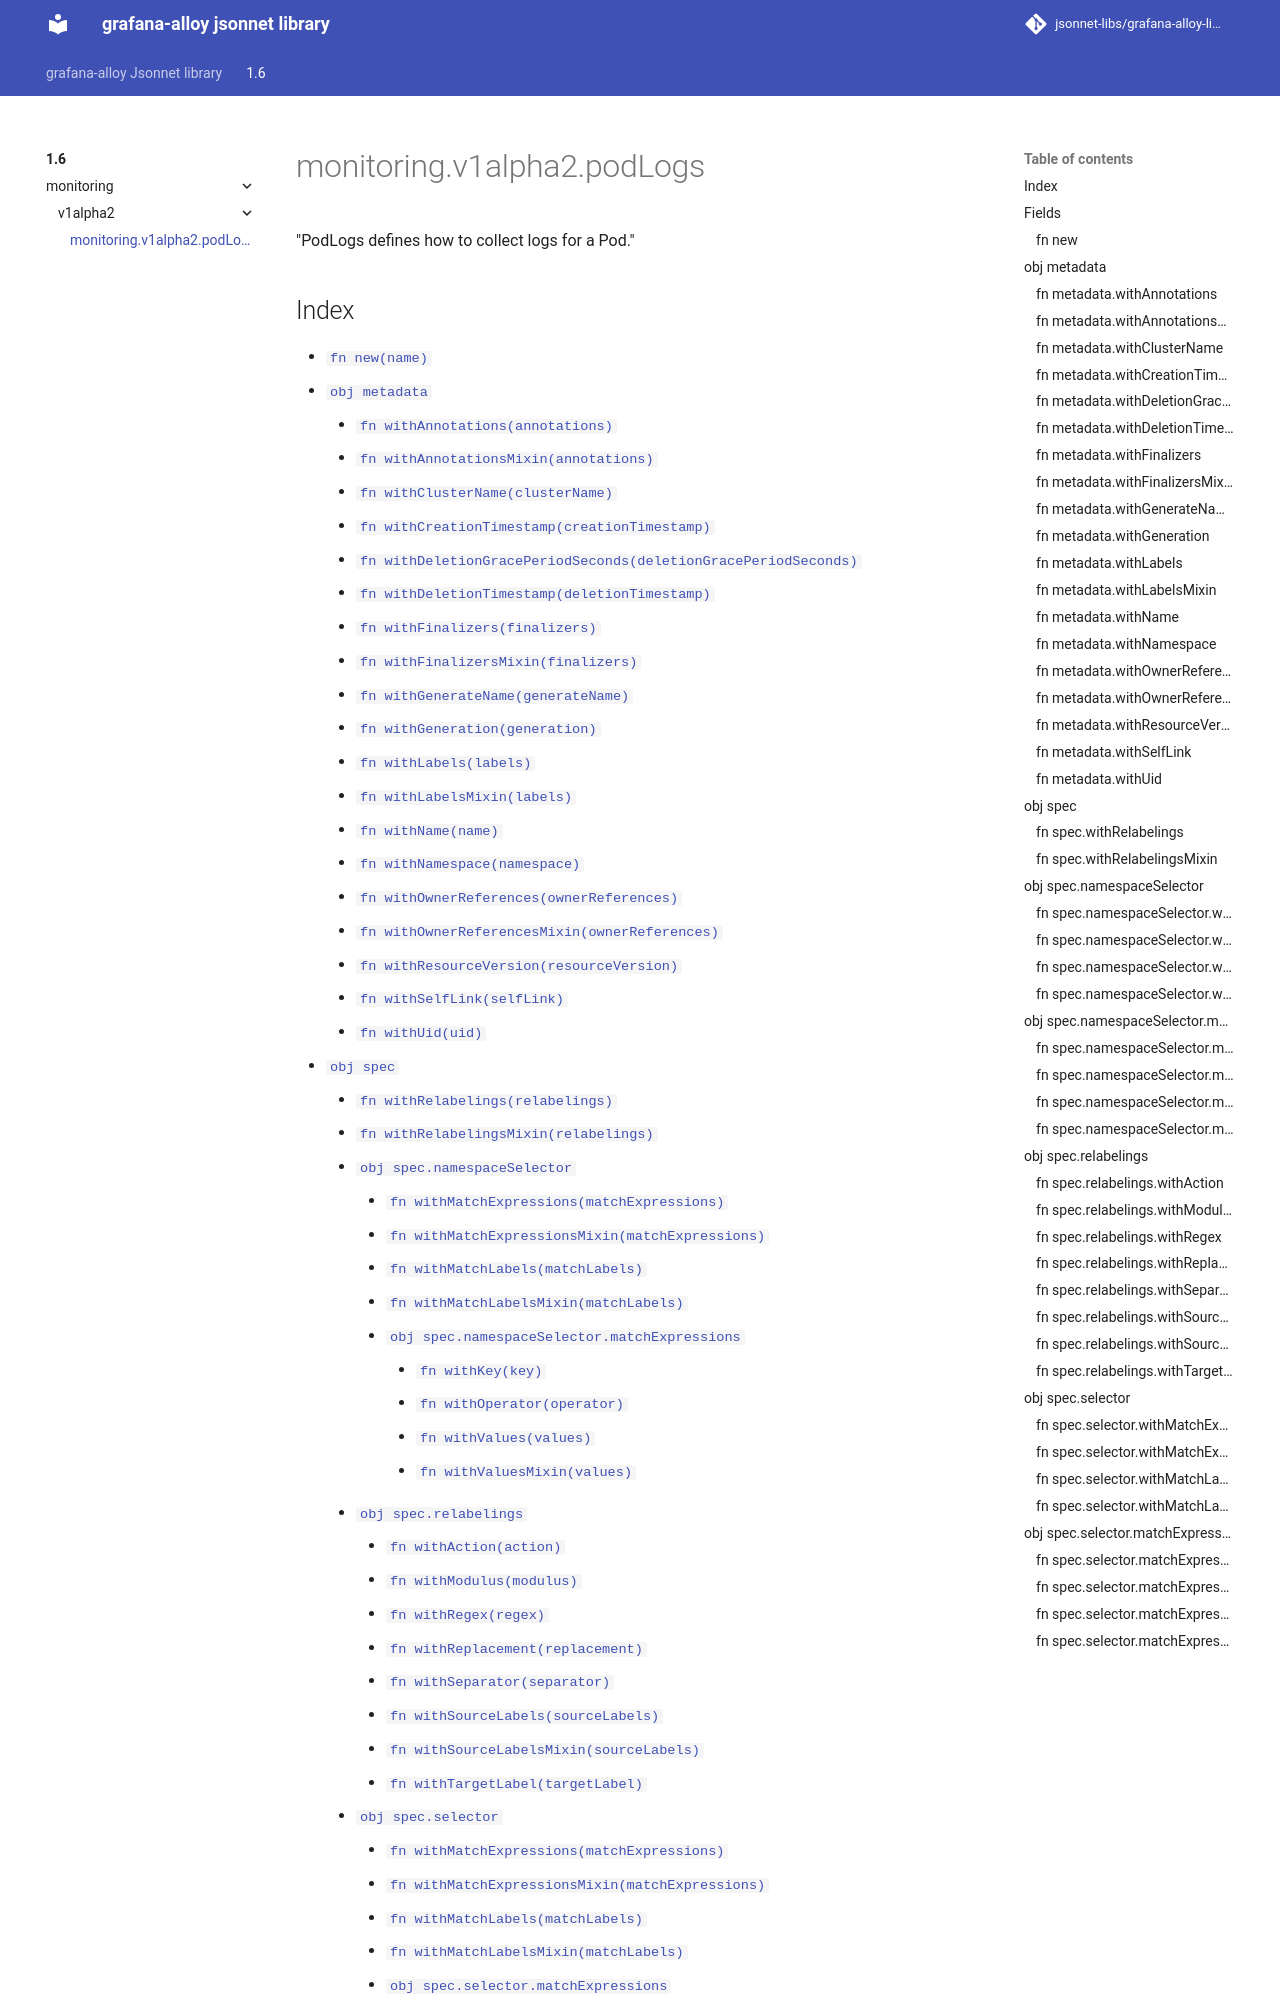

repository: jsonnet-libs/grafana-alloy-libsonnet · page: 1.6/monitoring/v1alpha2/podLogs/index.html · generator: mkdocs

---
permalink: /1.6/monitoring/v1alpha2/podLogs/
---

# monitoring.v1alpha2.podLogs

"PodLogs defines how to collect logs for a Pod."

## Index

* [`fn new(name)`](#fn-new)
* [`obj metadata`](#obj-metadata)
  * [`fn withAnnotations(annotations)`](#fn-metadatawithannotations)
  * [`fn withAnnotationsMixin(annotations)`](#fn-metadatawithannotationsmixin)
  * [`fn withClusterName(clusterName)`](#fn-metadatawithclustername)
  * [`fn withCreationTimestamp(creationTimestamp)`](#fn-metadatawithcreationtimestamp)
  * [`fn withDeletionGracePeriodSeconds(deletionGracePeriodSeconds)`](#fn-metadatawithdeletiongraceperiodseconds)
  * [`fn withDeletionTimestamp(deletionTimestamp)`](#fn-metadatawithdeletiontimestamp)
  * [`fn withFinalizers(finalizers)`](#fn-metadatawithfinalizers)
  * [`fn withFinalizersMixin(finalizers)`](#fn-metadatawithfinalizersmixin)
  * [`fn withGenerateName(generateName)`](#fn-metadatawithgeneratename)
  * [`fn withGeneration(generation)`](#fn-metadatawithgeneration)
  * [`fn withLabels(labels)`](#fn-metadatawithlabels)
  * [`fn withLabelsMixin(labels)`](#fn-metadatawithlabelsmixin)
  * [`fn withName(name)`](#fn-metadatawithname)
  * [`fn withNamespace(namespace)`](#fn-metadatawithnamespace)
  * [`fn withOwnerReferences(ownerReferences)`](#fn-metadatawithownerreferences)
  * [`fn withOwnerReferencesMixin(ownerReferences)`](#fn-metadatawithownerreferencesmixin)
  * [`fn withResourceVersion(resourceVersion)`](#fn-metadatawithresourceversion)
  * [`fn withSelfLink(selfLink)`](#fn-metadatawithselflink)
  * [`fn withUid(uid)`](#fn-metadatawithuid)
* [`obj spec`](#obj-spec)
  * [`fn withRelabelings(relabelings)`](#fn-specwithrelabelings)
  * [`fn withRelabelingsMixin(relabelings)`](#fn-specwithrelabelingsmixin)
  * [`obj spec.namespaceSelector`](#obj-specnamespaceselector)
    * [`fn withMatchExpressions(matchExpressions)`](#fn-specnamespaceselectorwithmatchexpressions)
    * [`fn withMatchExpressionsMixin(matchExpressions)`](#fn-specnamespaceselectorwithmatchexpressionsmixin)
    * [`fn withMatchLabels(matchLabels)`](#fn-specnamespaceselectorwithmatchlabels)
    * [`fn withMatchLabelsMixin(matchLabels)`](#fn-specnamespaceselectorwithmatchlabelsmixin)
    * [`obj spec.namespaceSelector.matchExpressions`](#obj-specnamespaceselectormatchexpressions)
      * [`fn withKey(key)`](#fn-specnamespaceselectormatchexpressionswithkey)
      * [`fn withOperator(operator)`](#fn-specnamespaceselectormatchexpressionswithoperator)
      * [`fn withValues(values)`](#fn-specnamespaceselectormatchexpressionswithvalues)
      * [`fn withValuesMixin(values)`](#fn-specnamespaceselectormatchexpressionswithvaluesmixin)
  * [`obj spec.relabelings`](#obj-specrelabelings)
    * [`fn withAction(action)`](#fn-specrelabelingswithaction)
    * [`fn withModulus(modulus)`](#fn-specrelabelingswithmodulus)
    * [`fn withRegex(regex)`](#fn-specrelabelingswithregex)
    * [`fn withReplacement(replacement)`](#fn-specrelabelingswithreplacement)
    * [`fn withSeparator(separator)`](#fn-specrelabelingswithseparator)
    * [`fn withSourceLabels(sourceLabels)`](#fn-specrelabelingswithsourcelabels)
    * [`fn withSourceLabelsMixin(sourceLabels)`](#fn-specrelabelingswithsourcelabelsmixin)
    * [`fn withTargetLabel(targetLabel)`](#fn-specrelabelingswithtargetlabel)
  * [`
